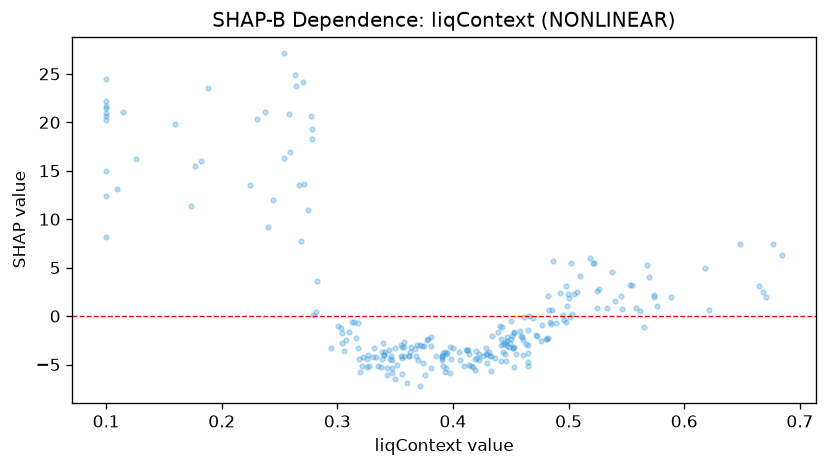

The data file committed next to this chart (first rows):
feature_value, shap_value
0.4764, -2.543
0.1, 22.24
0.568, 5.223
0.4922, 2.369
0.3738, -4.848
0.4286, -3.877
0.394, -5.356
0.5266, 2.837
0.46, -2.152
0.4814, -2.344
0.465, -5.137
0.3348, -5.144
0.45, -2.363
0.3458, -4.417
0.4806, -2.328
0.4864, 5.692
0.465, -3.806
0.4576, -1.531
0.6482, 7.445
0.677, 7.473
0.4992, 2.26
0.4526, -1.788
0.1598, 19.84
0.2688, 7.789
0.4724, -2.032
0.4432, -3.686
0.4528, -1.658
0.3812, -5.406
0.4412, -4.674
0.4362, -4.276
0.4064, -4.55
0.4692, -0.208
0.5882, 1.949
0.4586, -2.058
0.5742, 2.191
0.5584, 0.8616
0.6216, 0.5957
0.326, -4.419
0.4336, -2.07
0.505, 2.246
0.6684, 2.499
0.671, 1.981
0.3076, -2.499
0.182, 16.03
0.2644, 23.74
0.303, -1.263
0.1878, 23.51
0.263, 24.93
0.4392, -1.592
0.565, -1.139
0.4648, -4.756
0.3444, -3.518
0.3556, -3.207
0.4834, 0.5771
0.3934, -3.658
0.4448, -2.716
0.3466, -4.072
0.339, -4.438
0.3912, -3.779
0.521, 5.476
... 193 more rows
